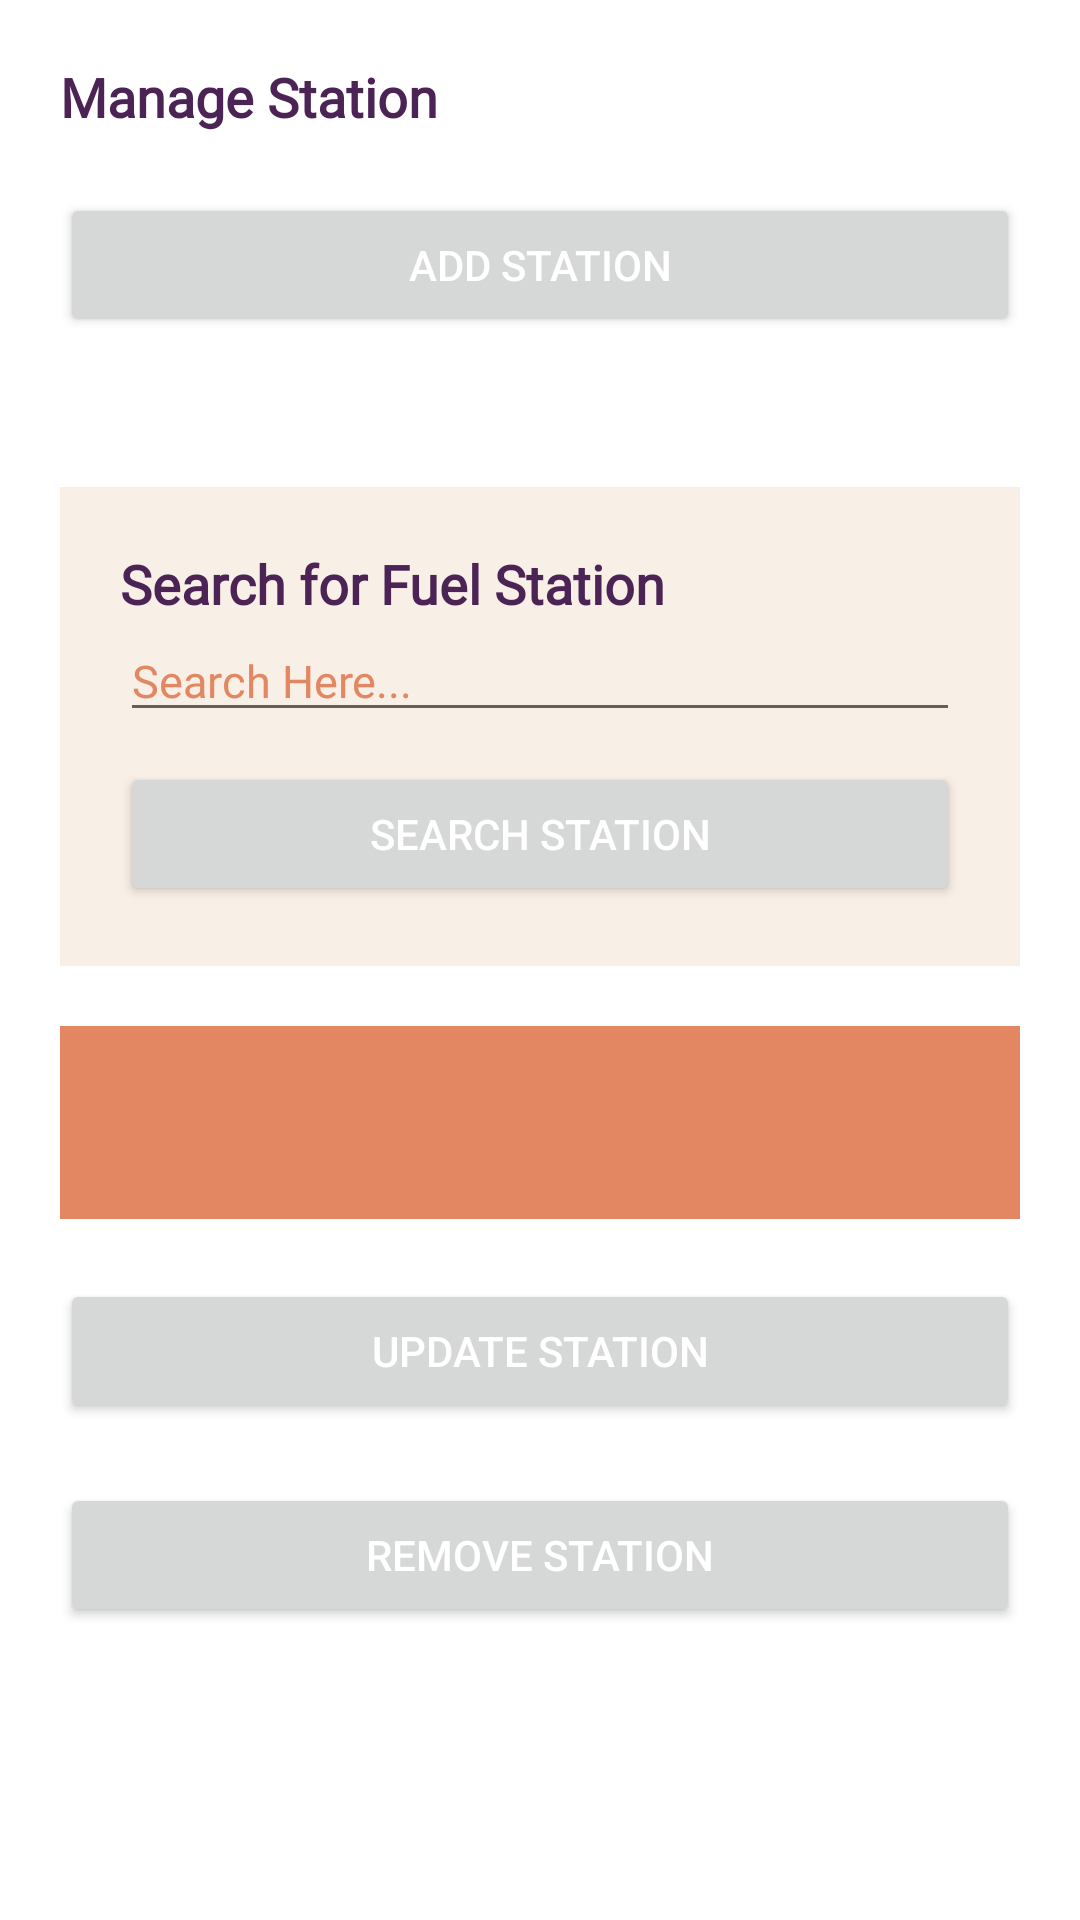

The Android layout XML behind this screen, and the referenced resources:
<!-- AndroidManifest.xml: application theme Theme.MyApplication -->
<!-- res/layout/activity_station_crud_ui.xml -->
<?xml version="1.0" encoding="utf-8"?>
<androidx.constraintlayout.widget.ConstraintLayout xmlns:android="http://schemas.android.com/apk/res/android"
    xmlns:tools="http://schemas.android.com/tools"
    android:layout_width="match_parent"
    android:layout_height="match_parent"
    android:background="@color/white"
    tools:context=".StaffCrudUI">

    <ScrollView
        android:layout_width="match_parent"
        android:layout_height="match_parent"
        android:fillViewport="true">

        <LinearLayout
            android:id="@+id/linearLayout"
            android:layout_width="match_parent"
            android:layout_height="wrap_content"
            android:gravity="left"
            android:orientation="vertical"
            android:paddingHorizontal="20dp"
            android:paddingVertical="20dp"
            android:textAlignment="textStart"
            tools:ignore="RtlCompat">

            <TextView
                android:id="@+id/manageText"
                android:layout_width="wrap_content"
                android:layout_height="wrap_content"
                android:layout_marginBottom="20dp"
                android:background="@color/white"
                android:fontFamily="@font/raleway_bold"
                android:text="Manage Station"
                android:textAppearance="@style/TextAppearance.AppCompat.Medium"
                android:textColor="@color/purple"
                android:textFontWeight="900"
                android:textStyle="bold"
                tools:layout_editor_absoluteX="90dp"
                tools:layout_editor_absoluteY="279dp" />

            <Button
                android:id="@+id/btn_addstation"
                android:layout_width="match_parent"
                android:layout_height="wrap_content"
                android:gravity="center"
                android:text="Add Station"
                android:textColor="@color/white"
                android:layout_marginBottom="50dp" />

            <LinearLayout
                android:id="@+id/searchFuelStation"
                android:layout_width="match_parent"
                android:layout_height="wrap_content"
                android:gravity="left"
                android:background="@color/light_cream"
                android:orientation="vertical"
                android:paddingHorizontal="20dp"
                android:paddingVertical="20dp"
                android:textAlignment="textStart"
                tools:ignore="RtlCompat">

                <TextView
                    android:id="@+id/login_welcome_text"
                    android:layout_width="match_parent"
                    android:layout_height="wrap_content"
                    android:fontFamily="@font/raleway_regular"
                    android:text="Search for Fuel Station"
                    android:textAppearance="@style/TextAppearance.AppCompat.Medium"
                    android:textColor="@color/purple"
                    android:textFontWeight="900"
                    android:textStyle="bold"
                    tools:layout_editor_absoluteX="90dp"
                    tools:layout_editor_absoluteY="279dp" />

                <EditText
                    android:id="@+id/fuelStationField"
                    android:layout_width="match_parent"
                    android:layout_height="wrap_content"
                    android:ems="10"
                    android:hint="Search Here..."
                    android:inputType="textPersonName"
                    android:text=""
                    android:textSize="15dp"
                    android:fontFamily="@font/raleway_regular"
                    android:textColor="@color/purple"
                    android:textColorHint="@color/cream"
                    tools:layout_editor_absoluteX="83dp"
                    tools:layout_editor_absoluteY="402dp" />

                <Button
                    android:id="@+id/searchStationBtn"
                    android:layout_width="match_parent"
                    android:layout_height="wrap_content"
                    android:layout_marginTop="10dp"
                    android:gravity="center"
                    android:text="Search Station"
                    android:textColor="@color/white" />

            </LinearLayout>

            <LinearLayout
                android:id="@+id/searchResultBox"
                android:layout_width="match_parent"
                android:layout_height="wrap_content"
                android:gravity="left"
                android:orientation="horizontal"
                android:background="@color/cream"
                android:paddingHorizontal="20dp"
                android:layout_marginTop="20dp"
                android:layout_marginBottom="20dp"
                android:paddingVertical="20dp"
                android:textAlignment="textStart"
                tools:ignore="RtlCompat">

                <TextView
                    android:id="@+id/result"
                    android:text=""
                    android:textColor="@color/white"
                    android:layout_width="match_parent"
                    android:layout_height="wrap_content"
                    android:gravity="center"
                    android:fontFamily="@font/raleway_medium"
                    android:textFontWeight="700"
                    android:textAlignment="textStart"
                    android:textSize="18sp"/>

            </LinearLayout>

            <Button
                android:id="@+id/btn_updatestation"
                android:layout_width="match_parent"
                android:layout_height="wrap_content"
                android:gravity="center"
                android:text="Update Station"
                android:textColor="@color/white"
                android:layout_marginBottom="20dp" />

            <Button
                android:id="@+id/btn_removestation"
                android:layout_width="match_parent"
                android:layout_height="wrap_content"
                android:gravity="center"
                android:text="Remove Station"
                android:textColor="@color/white"
                android:layout_marginBottom="20dp" />




        </LinearLayout>

    </ScrollView>



</androidx.constraintlayout.widget.ConstraintLayout>
<!-- resources referenced by this layout -->
<resources>
  <color name="cream">#E38762</color>
  <color name="light_cream">#F8EFE6</color>
  <color name="purple">#4B2355</color>
  <color name="white">#FFFFFFFF</color>
  <style name="Theme.MyApplication" parent="Theme.MaterialComponents.DayNight.NoActionBar">
          
          <item name="colorPrimary">@color/purple</item>
          <item name="colorPrimaryVariant">@color/purple_700</item>
          <item name="colorOnPrimary">@color/white</item>
          
          <item name="colorSecondary">@color/teal_200</item>
          <item name="colorSecondaryVariant">@color/teal_700</item>
          <item name="colorOnSecondary">@color/black</item>
          
          <item name="android:statusBarColor">?attr/colorPrimaryVariant</item>
          
      </style>
  <color name="purple_700">#FF3700B3</color>
  <color name="teal_200">#FF03DAC5</color>
  <color name="teal_700">#FF018786</color>
  <color name="black">#FF000000</color>
</resources>
